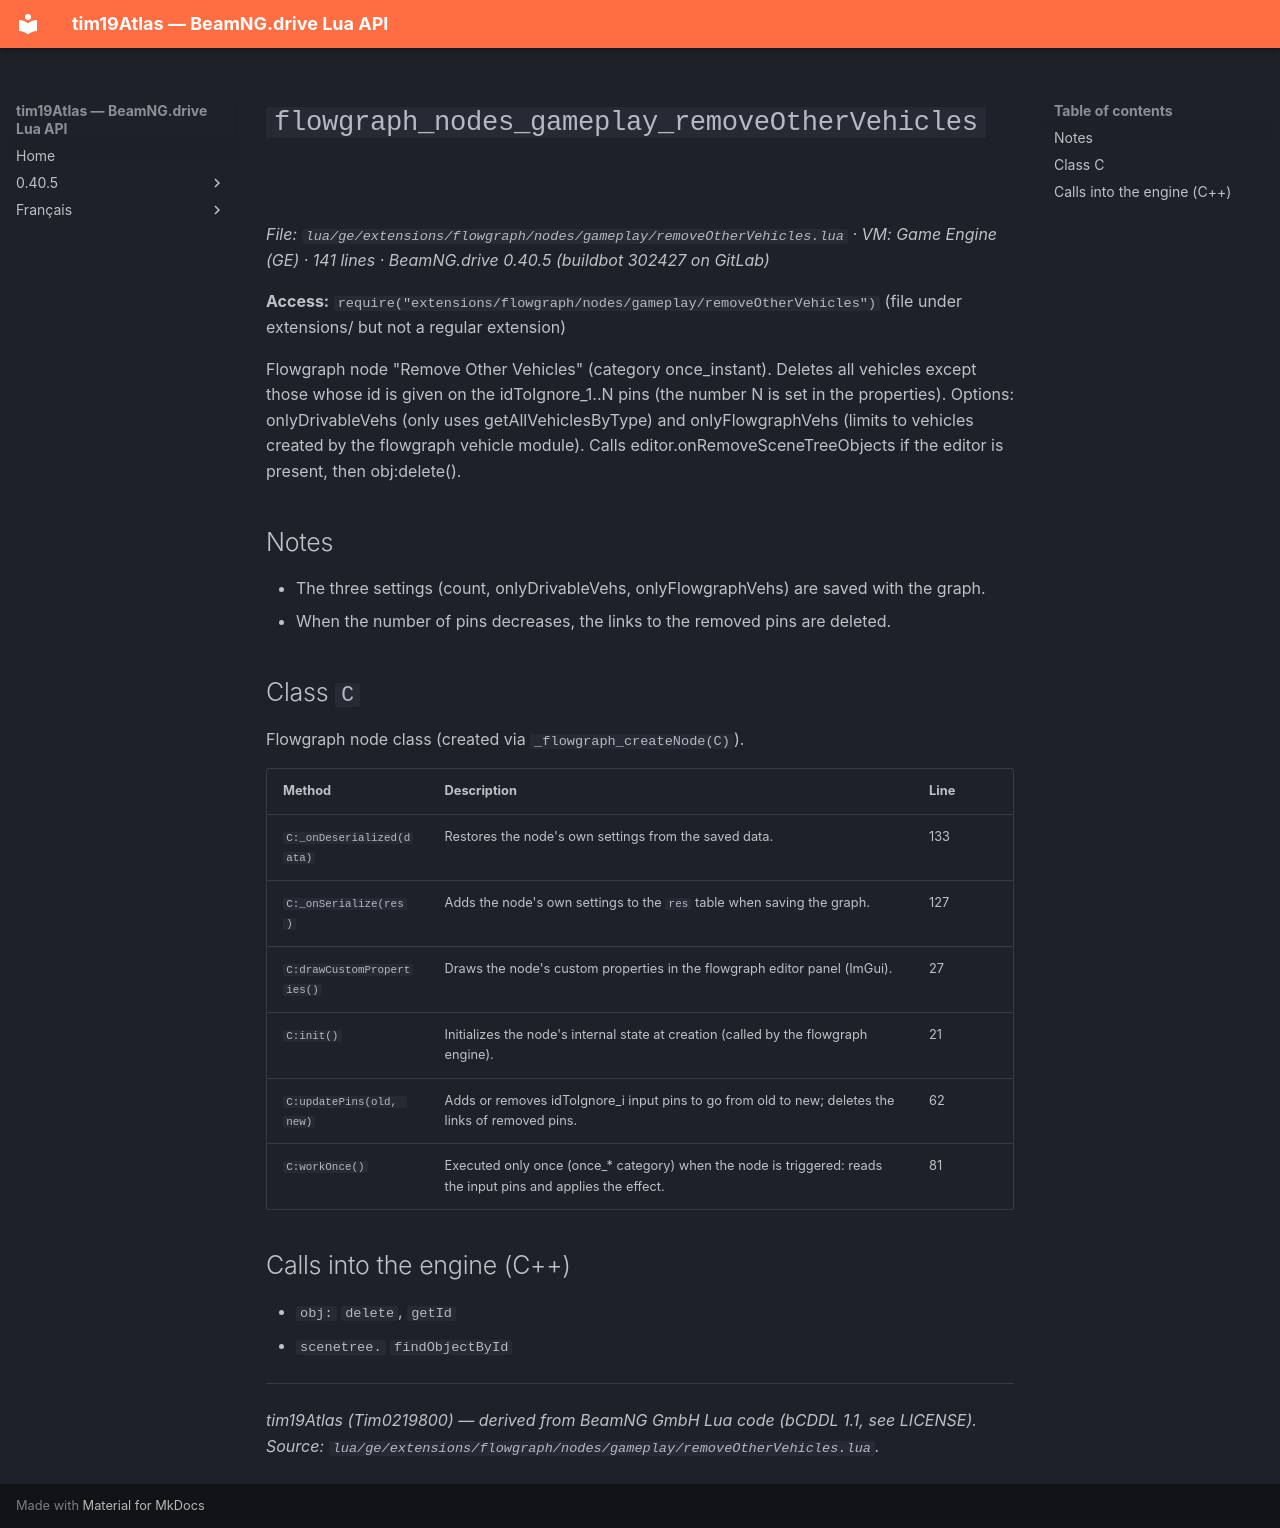

repository: Tim0219800/beamng-lua-atlas · page: 0.40.5/ge/extensions/flowgraph/nodes/gameplay/removeOtherVehicles.html · generator: mkdocs

# `flowgraph_nodes_gameplay_removeOtherVehicles`

*File: `lua/ge/extensions/flowgraph/nodes/gameplay/removeOtherVehicles.lua` · VM: Game Engine (GE) · 141 lines · BeamNG.drive 0.40.5 (buildbot 302427 on GitLab)*

**Access:** `require("extensions/flowgraph/nodes/gameplay/removeOtherVehicles")` (file under extensions/ but not a regular extension)

Flowgraph node "Remove Other Vehicles" (category once_instant). Deletes all vehicles except those whose id is given on the idToIgnore_1..N pins (the number N is set in the properties). Options: onlyDrivableVehs (only uses getAllVehiclesByType) and onlyFlowgraphVehs (limits to vehicles created by the flowgraph vehicle module). Calls editor.onRemoveSceneTreeObjects if the editor is present, then obj:delete().

## Notes

- The three settings (count, onlyDrivableVehs, onlyFlowgraphVehs) are saved with the graph.
- When the number of pins decreases, the links to the removed pins are deleted.

## Class `C`

Flowgraph node class (created via `_flowgraph_createNode(C)`).

| Method | Description | Line |
|---|---|---|
| `C:_onDeserialized(data)` | Restores the node's own settings from the saved data. | 133 |
| `C:_onSerialize(res)` | Adds the node's own settings to the `res` table when saving the graph. | 127 |
| `C:drawCustomProperties()` | Draws the node's custom properties in the flowgraph editor panel (ImGui). | 27 |
| `C:init()` | Initializes the node's internal state at creation (called by the flowgraph engine). | 21 |
| `C:updatePins(old, new)` | Adds or removes idToIgnore_i input pins to go from old to new; deletes the links of removed pins. | 62 |
| `C:workOnce()` | Executed only once (once_* category) when the node is triggered: reads the input pins and applies the effect. | 81 |

## Calls into the engine (C++)

- `obj:` `delete`, `getId`
- `scenetree.` `findObjectById`

---
*tim19Atlas (Tim0219800) — derived from BeamNG GmbH Lua code (bCDDL 1.1, see LICENSE). Source: `lua/ge/extensions/flowgraph/nodes/gameplay/removeOtherVehicles.lua`.*
